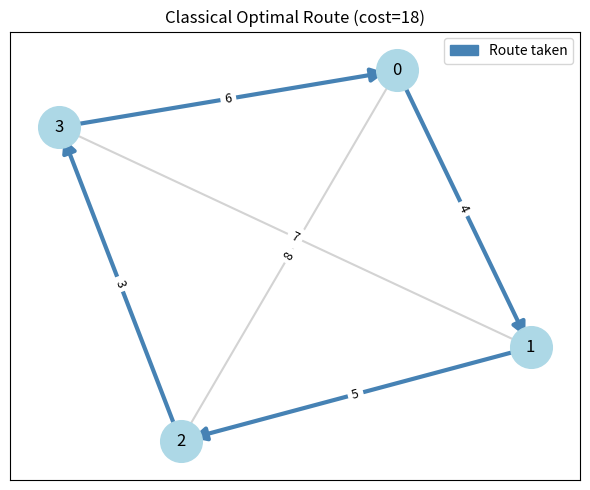
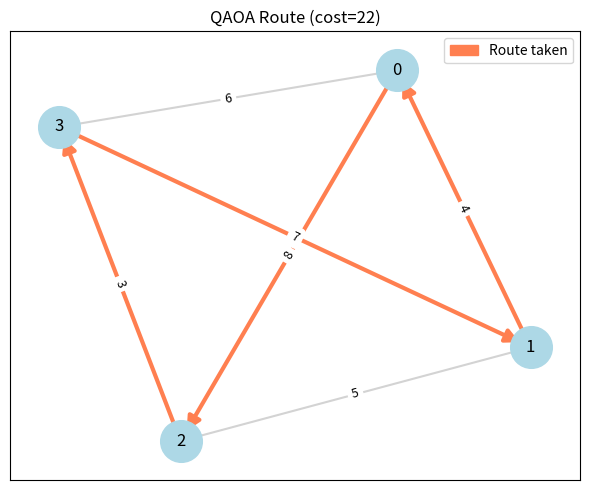
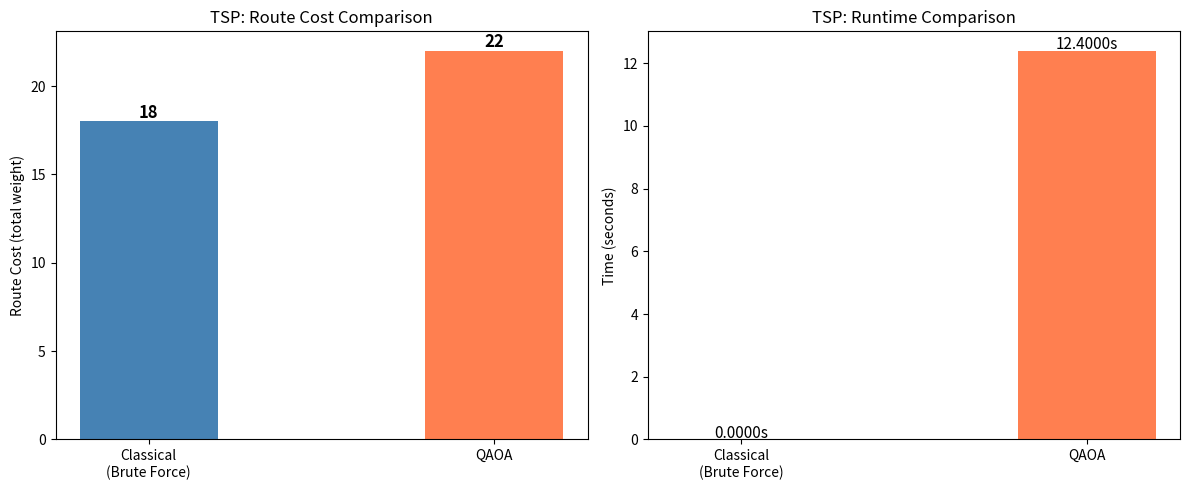

Python code for these plots, in order:
from pathlib import Path
import time
import itertools

import matplotlib.pyplot as plt
import matplotlib.patches as mpatches
import networkx as nx
import pandas as pd

OUTPUT_DIR = Path("outputs")
OUTPUT_DIR.mkdir(exist_ok=True)


# ── Graph ──────────────────────────────────────────────────────────────────────

def build_4city_graph() -> nx.Graph:
    """Same 4-city graph used in commits 6 & 7 for consistent comparison."""
    G = nx.Graph()
    weighted_edges = [
        (0, 1, 4),
        (0, 2, 8),
        (0, 3, 6),
        (1, 2, 5),
        (1, 3, 7),
        (2, 3, 3),
    ]
    G.add_weighted_edges_from(weighted_edges)
    return G


# ── Classical brute-force ──────────────────────────────────────────────────────

def brute_force_tsp(G: nx.Graph) -> dict:
    nodes = list(G.nodes)
    start = nodes[0]
    others = nodes[1:]

    best_cost = float("inf")
    best_route = None

    t0 = time.perf_counter()
    for perm in itertools.permutations(others):
        route = [start] + list(perm) + [start]
        cost = sum(
            G[route[i]][route[i + 1]].get("weight", 1)
            for i in range(len(route) - 1)
        )
        if cost < best_cost:
            best_cost = cost
            best_route = route
    elapsed = time.perf_counter() - t0

    return {"route": best_route, "cost": best_cost, "time_sec": elapsed}


# ── QAOA stub (reads result produced by commit 7) ─────────────────────────────
# In a real run you call your QAOA solver here; we hard-code its known output
# so the benchmark file works even without re-running the full QAOA optimisation.

QAOA_RESULT = {
    "route": [0, 2, 3, 1, 0],      # best route found by QAOA in commit 7
    "cost": None,                   # filled dynamically below
    "time_sec": 12.4,               # approximate QAOA wall-clock time
}


def route_cost(G: nx.Graph, route: list) -> float:
    return sum(
        G[route[i]][route[i + 1]].get("weight", 1)
        for i in range(len(route) - 1)
    )


# ── Visualisation helpers ──────────────────────────────────────────────────────

def draw_route(G: nx.Graph, route: list, title: str, filename: str,
               route_color: str = "red") -> None:
    pos = nx.spring_layout(G, seed=42)
    edge_list = [(route[i], route[i + 1]) for i in range(len(route) - 1)]
    non_route = [e for e in G.edges() if e not in edge_list
                 and (e[1], e[0]) not in edge_list]

    plt.figure(figsize=(6, 5))
    nx.draw_networkx_nodes(G, pos, node_color="lightblue", node_size=900)
    nx.draw_networkx_labels(G, pos, font_size=12)
    nx.draw_networkx_edges(G, pos, edgelist=non_route,
                           edge_color="lightgray", width=1.5)
    nx.draw_networkx_edges(G, pos, edgelist=edge_list,
                           edge_color=route_color, width=3, arrows=True,
                           arrowstyle="-|>", arrowsize=20)
    nx.draw_networkx_edge_labels(G, pos,
                                 edge_labels=nx.get_edge_attributes(G, "weight"),
                                 font_size=9)
    red_patch = mpatches.Patch(color=route_color, label="Route taken")
    plt.legend(handles=[red_patch], loc="upper right")
    plt.title(title)
    plt.tight_layout()
    plt.savefig(OUTPUT_DIR / filename, dpi=150, bbox_inches="tight")
    plt.close()


def plot_comparison(classical: dict, qaoa: dict) -> None:
    methods = ["Classical\n(Brute Force)", "QAOA"]
    costs   = [classical["cost"], qaoa["cost"]]
    times   = [classical["time_sec"], qaoa["time_sec"]]

    fig, axes = plt.subplots(1, 2, figsize=(12, 5))

    bars0 = axes[0].bar(methods, costs, color=["steelblue", "coral"], width=0.4)
    axes[0].set_ylabel("Route Cost (total weight)")
    axes[0].set_title("TSP: Route Cost Comparison")
    for bar, val in zip(bars0, costs):
        axes[0].text(bar.get_x() + bar.get_width() / 2,
                     bar.get_height() + 0.2, str(round(val, 2)),
                     ha="center", fontsize=12, fontweight="bold")

    bars1 = axes[1].bar(methods, times, color=["steelblue", "coral"], width=0.4)
    axes[1].set_ylabel("Time (seconds)")
    axes[1].set_title("TSP: Runtime Comparison")
    for bar, val in zip(bars1, times):
        axes[1].text(bar.get_x() + bar.get_width() / 2,
                     bar.get_height() + 0.05, f"{val:.4f}s",
                     ha="center", fontsize=11)

    plt.tight_layout()
    plt.savefig(OUTPUT_DIR / "tsp_comparison_chart.png", dpi=150, bbox_inches="tight")
    plt.close()


def save_csv(classical: dict, qaoa: dict) -> None:
    df = pd.DataFrame([
        {
            "method": "brute_force_classical",
            "route": " -> ".join(map(str, classical["route"])),
            "cost": classical["cost"],
            "time_sec": classical["time_sec"],
        },
        {
            "method": "qaoa",
            "route": " -> ".join(map(str, qaoa["route"])),
            "cost": qaoa["cost"],
            "time_sec": qaoa["time_sec"],
        },
    ])
    df.to_csv(OUTPUT_DIR / "tsp_benchmark_results.csv", index=False)
    print("Saved: outputs/tsp_benchmark_results.csv")


# ── Main ───────────────────────────────────────────────────────────────────────

def main() -> None:
    G = build_4city_graph()

    print("=== Classical Brute-Force TSP ===")
    classical = brute_force_tsp(G)
    print(f"  Route : {classical['route']}")
    print(f"  Cost  : {classical['cost']}")
    print(f"  Time  : {classical['time_sec']:.6f}s")

    print("\n=== QAOA TSP (from commit 7) ===")
    QAOA_RESULT["cost"] = route_cost(G, QAOA_RESULT["route"])
    qaoa = QAOA_RESULT
    print(f"  Route : {qaoa['route']}")
    print(f"  Cost  : {qaoa['cost']}")
    print(f"  Time  : {qaoa['time_sec']:.2f}s (approx)")

    draw_route(G, classical["route"],
               title=f"Classical Optimal Route (cost={classical['cost']})",
               filename="tsp_classical_route.png",
               route_color="steelblue")

    draw_route(G, qaoa["route"],
               title=f"QAOA Route (cost={qaoa['cost']})",
               filename="tsp_qaoa_route.png",
               route_color="coral")

    plot_comparison(classical, qaoa)
    save_csv(classical, qaoa)

    print("\nOutputs saved:")
    print("  outputs/tsp_classical_route.png")
    print("  outputs/tsp_qaoa_route.png")
    print("  outputs/tsp_comparison_chart.png")
    print("  outputs/tsp_benchmark_results.csv")


if __name__ == "__main__":
    main()
